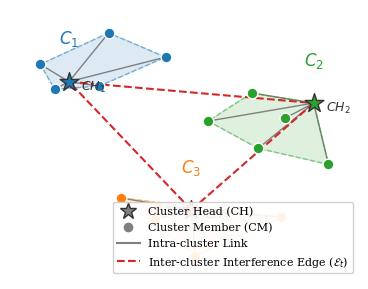

Recreate this plot in Python. (Note: this script raises an exception after producing the figure.)
import matplotlib
matplotlib.use("Agg")
import matplotlib.pyplot as plt
import networkx as nx
import numpy as np
from scipy.spatial import ConvexHull
import os

plt.rcParams.update({
    "font.family": "serif", "font.serif": ["Times New Roman", "DejaVu Serif"],
    "figure.dpi": 300, "savefig.dpi": 300, "savefig.bbox": "tight",
})

np.random.seed(42)
fig, ax = plt.subplots(figsize=(4.5, 3.5))

# Define centers and create clusters
centers = np.array([[2, 8], [8, 7], [5, 2]])
colors = ["#1f77b4", "#2ca02c", "#ff7f0e"]

nodes_per_cluster = 6
pos = {}
node_cluster = {}
ch_nodes = [0, nodes_per_cluster, nodes_per_cluster*2]

# Generate positions
for i in range(3):
    center = centers[i]
    for j in range(nodes_per_cluster):
        node_id = i * nodes_per_cluster + j
        if j == 0:
            pos[node_id] = center # CH exactly at center
        else:
            pos[node_id] = center + np.random.randn(2) * 1.5
        node_cluster[node_id] = i

G = nx.Graph()
for node_id in pos.keys():
    G.add_node(node_id, pos=pos[node_id])

# Intra-cluster edges (CM to CH)
intra_edges = []
for i in range(3):
    ch = ch_nodes[i]
    for j in range(1, nodes_per_cluster):
        cm = i * nodes_per_cluster + j
        intra_edges.append((ch, cm))

# Inter-cluster edges (interference graph G_t)
inter_edges = [(ch_nodes[0], ch_nodes[1]), (ch_nodes[1], ch_nodes[2]), (ch_nodes[2], ch_nodes[0])]

# Draw shaded regions
for i in range(3):
    cluster_pts = np.array([pos[n] for n, c in node_cluster.items() if c == i])
    hull = ConvexHull(cluster_pts)
    hull_pts = cluster_pts[hull.vertices]
    poly = plt.Polygon(hull_pts, fill=True, color=colors[i], alpha=0.15, edgecolor="none")
    ax.add_patch(poly)
    
    # Boundary
    hull_pts_closed = np.vstack((hull_pts, hull_pts[0]))
    ax.plot(hull_pts_closed[:,0], hull_pts_closed[:,1], color=colors[i], linestyle="--", linewidth=1, alpha=0.5)

# Draw intra-cluster edges
nx.draw_networkx_edges(G, pos, edgelist=intra_edges, width=1.0, edge_color="#7f7f7f", style="solid", ax=ax)

# Draw inter-cluster edges (GAT interference)
nx.draw_networkx_edges(G, pos, edgelist=inter_edges, width=1.5, edge_color="#d62728", style="dashed", ax=ax)

# Draw CM nodes
for i in range(3):
    cms = [n for n, c in node_cluster.items() if c == i and n not in ch_nodes]
    nx.draw_networkx_nodes(G, pos, nodelist=cms, node_size=60, node_color=colors[i], edgecolors="white", ax=ax)

# Draw CH nodes
for i in range(3):
    nx.draw_networkx_nodes(G, pos, nodelist=[ch_nodes[i]], node_size=200, node_shape="*", node_color=colors[i], edgecolors="#333333", ax=ax)

# Labels for Clusters and CHs
for i, name in enumerate(["$C_1$", "$C_2$", "$C_3$"]):
    ax.text(centers[i,0], centers[i,1] + 2.0, name, fontsize=12, fontweight="bold", color=colors[i], ha="center", va="center")
    ax.text(centers[i,0]+0.3, centers[i,1]-0.4, f"$CH_{i+1}$", fontsize=9, fontweight="bold", color="#333")

# Legend
from matplotlib.lines import Line2D
legend_elements = [
    Line2D([0], [0], marker='*', color='w', label='Cluster Head (CH)', markerfacecolor='#7f7f7f', markeredgecolor='#333333', markersize=12),
    Line2D([0], [0], marker='o', color='w', label='Cluster Member (CM)', markerfacecolor='#7f7f7f', markeredgecolor='white', markersize=8),
    Line2D([0], [0], color='#7f7f7f', lw=1.5, label='Intra-cluster Link'),
    Line2D([0], [0], color='#d62728', lw=1.5, linestyle='--', label='Inter-cluster Interference Edge ($\mathcal{E}_t$)')
]
ax.legend(handles=legend_elements, loc='lower right', fontsize=8, framealpha=0.9, edgecolor="#ccc")

ax.axis("off")
out_path = "alternate_tj_latex_template_ap/figures/early_clustering_graph.png"
plt.savefig(out_path)
plt.savefig(out_path.replace(".png", ".pdf"))
print("Generated cluster graph.")
